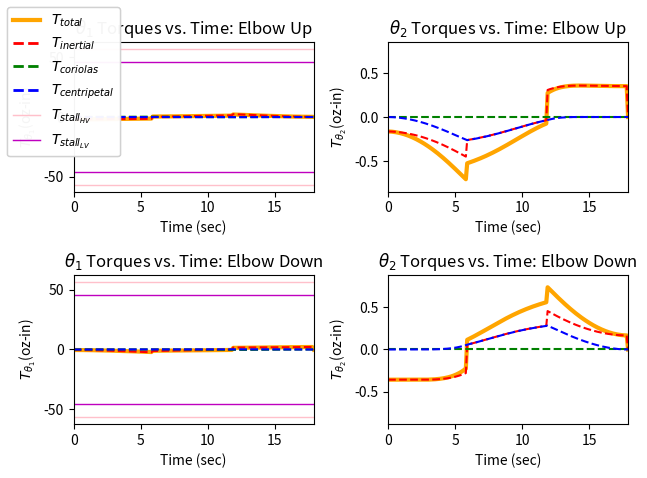
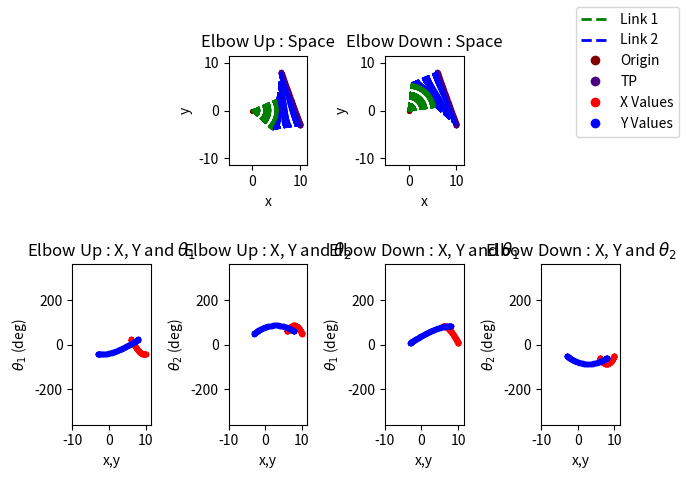

Generate these figures, in order, with matplotlib:
# [redacted]
# ECES T580 Applied Robotics
# Programming Assignment 5
#   Implement the forward and inverse solutions according to the REIEA book
import math
import matplotlib.pyplot as plt
from matplotlib.lines import Line2D

# [redacted]
# with slight modification to make it fit for this application
def mmult(matrix_A, matrix_B):
    product = [] 
    n = len(matrix_A)
    m = len(matrix_A[0])
    try:
        l = len(matrix_B[0])
    except TypeError:
        l = 1
    if (m == len(matrix_B)):
        product = []
        for r in range(n):
            product.append([])
            for c in range(l):
                product[r].append([])
        for i in range(n):
            for j in range(l):
                sum = 0
                for k in range(m):
                    sum += matrix_A[i][k]*matrix_B[k][j]
                product[i][j] = sum
    return product

# Generates X and Y values for an arbitray line according to Ax+B=y
def linear_gen(a, b, x_step=0.1, x_init=0, x_final=1):
    xs = []
    ys = []
    if x_init == x_final or x_step == 0:
        return xs, ys
    if x_step < 0:
        x_step = -1*x_step
    if x_final < x_init:
        temp = x_final
        x_final = x_init
        x_init = temp
    this_x = x_init
    for i in range(math.ceil((x_final-x_init)/x_step)+1):
        xs.append(this_x)
        ys.append(a*this_x+b)
        this_x = this_x + x_step
    return xs, ys

# Generates X and Y values for an arbitrary ellipse according to ((x-x_0)/a)^2+((y-y_0)/b)^2=r^2
def ellipse_gen(a=1, b=1, r=1, center_x=0, center_y=0, x_step=0.1, x_init=0, x_final=1):
    xs = []
    ys = []
    if x_init == x_final or x_step == 0 or a == 0 or b == 0 or r == 0:
        return xs, ys
    if x_step < 0:
        x_step = -1*x_step
    if x_final < x_init:
        temp = x_final
        x_final = x_init
        x_init = temp
    # this_x = x_init
    for i in range(math.ceil((x_final-x_init)/x_step)+1):
        this_x = round(i*x_step + x_init, 5)
        med = (a**2)*(b**2)*((a**2)*(r**2)-(center_x**2)+2*center_x*this_x-(this_x**2))
        if med < 0:
            continue
        xs.append(this_x)
        ys.append(((a**2)*center_y-math.sqrt(med))/(a**2))
        xs.append(this_x)
        ys.append(((a**2)*center_y+math.sqrt(med))/(a**2))
        # this_x = this_x + x_step
    return xs, ys

#Determines the link angles of a two-link manipulator for an array of end-effector positions
def two_link_inverse_kinematics(x_vals, y_vals, length_1, length_2, elbow_up=True):
    #Set epsilon value for 'close enough' approximations
    epsilon = 1e-10
    theta_1s = []
    theta_2s = []
    if not len(x_vals)==len(y_vals):
        return theta_1s, theta_2s
    if elbow_up:
        sigma = 1
    else:
        sigma = -1

    #For every test point (TP), determine if it is reachable
    # and if it is, determine the angles
    for i in range(len(x_vals)):
        this_x = x_vals[i]
        this_y = y_vals[i]
        med_root = math.sqrt((this_x**2)+(this_y**2))

        #Is the TP unreachable (out of manipulator's range)
        if (med_root > (length_1+length_2)):
            theta_1s.append(False)
            theta_2s.append(False)
            continue

        #Solve for nonlinear equation
        gamma = math.atan2((-1)*this_y/med_root,(-1)*this_x/med_root)
        med_cos = ((this_x**2)+(this_y**2)+(length_1**2)-(length_2**2))/(-2*length_1*med_root)
        if med_cos > 1:
            med_cos = 1
        elif med_cos < -1:
            med_cos = -1

        #Solve for both Theta_1s
        this_theta_1 = gamma + sigma*math.acos(med_cos)
        this_theta_1_opp = gamma + (-1*sigma)*math.acos(med_cos)

        #Check all combinations of Theta_1s to find the real solution
        found = False
        for possible_theta_1_first in [this_theta_1, this_theta_1_opp]:
            if found:
                break
            for possible_theta_1_second in [this_theta_1, this_theta_1_opp]:
                med_cos = (this_x - length_1*math.cos(possible_theta_1_first))/length_2
                med_sin = (this_y - length_1*math.sin(possible_theta_1_second))/length_2
                this_theta_2 = math.atan2(med_sin, med_cos)-this_theta_1
                anticipated_x_first = length_1*math.cos(possible_theta_1_first)+\
                    length_2*math.cos(possible_theta_1_first+this_theta_2)
                anticipated_y_first = length_1*math.sin(possible_theta_1_first)+\
                    length_2*math.sin(possible_theta_1_first+this_theta_2)
                anticipated_x_second = length_1*math.cos(possible_theta_1_second)+\
                    length_2*math.cos(possible_theta_1_second+this_theta_2)
                anticipated_y_second = length_1*math.sin(possible_theta_1_second)+\
                    length_2*math.sin(possible_theta_1_second+this_theta_2)
                if (abs(anticipated_x_first-this_x)<epsilon) and (abs(anticipated_y_first-this_y)<epsilon):
                    theta_1s.append(possible_theta_1_first)
                    theta_2s.append(this_theta_2)
                    found = True
                    break
                if (abs(anticipated_x_second-this_x)<epsilon) and (abs(anticipated_y_second-this_y)<epsilon):
                    theta_1s.append(possible_theta_1_second)
                    theta_2s.append(this_theta_2)
                    found = True
                    break
        if not found:
            theta_1s.append(False)
            theta_2s.append(False)
    return theta_1s, theta_2s

#Determines the link angles of a two-link manipulator for a given velocity and position profile using Jacobian matrices
def two_link_jacobian_kinematics(time, pos_prof, vel_prof, length_1, length_2, sample_time=0.05, elbow_up=True):
    theta_1s = []
    theta_2s = []
    #Emulate encoder's reading initial value of joint angles
    theta_1_old, theta_2_old = two_link_inverse_kinematics([pos_prof[0][0]], [pos_prof[1][0]],\
        length_1, length_2, elbow_up)
    theta_1_old = theta_1_old[0]
    theta_2_old = theta_2_old[0]
    theta_1s.append(theta_1_old)
    theta_2s.append(theta_2_old)
    for i in range(len(time)-1):
        det = (length_1*length_2*math.sin(theta_2_old))
        # jacobian = [\
        #     [-1*length_1*math.sin(theta_1_old)-length_2*math.sin(theta_1_old+theta_2_old),\
        #     -1*length_2*math.sin(theta_1_old+theta_2_old)],\
        #     [length_1*math.cos(theta_1_old)+length_2*math.cos(theta_1_old+theta_2_old),\
        #     length_2*math.cos(theta_1_old+theta_2_old)]]
        inv_jacobian = [\
            [(length_2*math.cos(theta_1_old+theta_2_old))/det,\
            (length_2*math.sin(theta_1_old+theta_2_old))/det],\
            [-1*(length_1*math.cos(theta_1_old)+length_2*math.cos(theta_1_old+theta_2_old))/det,\
            -1*(length_1*math.sin(theta_1_old)+length_2*math.sin(theta_1_old+theta_2_old))/det]]
        p_dot = [[vel_prof[0][i]], [vel_prof[1][i]]]
        q_dot = mmult(inv_jacobian, p_dot)
        delta_theta_1 = sample_time*q_dot[0][0]
        delta_theta_2 = sample_time*q_dot[1][0]
        theta_1s.append(theta_1_old+delta_theta_1)
        theta_2s.append(theta_2_old+delta_theta_2)
        theta_1_old = theta_1s[-1]
        theta_2_old = theta_2s[-1]
    return theta_1s, theta_2s

#Determines the link angles of a two-link manipulator for a set of end-effector positions using a geometric inverse solution
def geometric_inverse_kinematics(x_vals, y_vals, length_1, length_2, elbow_up=True):
    #Set epsilon value for 'close enough' approximations
    epsilon = 1e-10
    theta_1s = []
    theta_2s = []
    if not len(x_vals)==len(y_vals):
        return theta_1s, theta_2s
    if elbow_up:
        sigma = 1
    else:
        sigma = -1

    #For every test point (TP), determine if it is reachable
    # and if it is, determine the angles
    for i in range(len(x_vals)):
        #Is the TP unreachable (out of manipulator's range)
        this_x = x_vals[i]
        this_y = y_vals[i]
        med_root = math.sqrt((this_x**2)+(this_y**2))
        if (med_root > (length_1+length_2)):
            theta_1s.append(False)
            theta_2s.append(False)
            continue
        this_theta_2 = sigma*math.acos((this_x**2+this_y**2-length_1**2-length_2**2)/(2*length_1*length_2))
        this_theta_1 = math.atan(this_y/this_x)-math.atan((length_2*math.sin(this_theta_2))/(length_1+length_2*math.cos(this_theta_2)))
        theta_1s.append(this_theta_1)
        theta_2s.append(this_theta_2)
    return theta_1s, theta_2s

#Takes position vectors and a time vector to extrapolate a velocity vector
# Note: assumes zero end velocity
# Note: not physically accurate
def position_to_velocity(time, positions_x, positions_y):
    if not (len(positions_x) == len(positions_y) == len(time)):
        print("Please provide equal sized vectors!")
        return [False], [False]
    v_end = 0
    v1s = []
    v2s = []
    for idx in range(len(time)-1):
        v1s.append((positions_x[idx+1]-positions_x[idx])/(time[idx+1]-time[idx]))
        v2s.append((positions_y[idx+1]-positions_y[idx])/(time[idx+1]-time[idx]))
    v1s.append(v_end)
    v2s.append(v_end)
    return [v1s, v2s]

#Takes position vectors and a time vector to extrapolate a velocity vector (Note, not physically accurate)
# Note: assumes zero end acceleration
# Note: not physically accurate
def position_to_acceleration(time, positions_x, positions_y):
    if not (len(positions_x) == len(positions_y) == len(time)):
        print("Please provide equal sized vectors!")
        return [False], [False]
    [velocities_1, velocities_2] = position_to_velocity(time, positions_x, positions_y)
    accel_end = 0
    a1s = []
    a2s = []
    for idx in range(len(time)-1):
        a1s.append((velocities_1[idx+1]-velocities_1[idx])/(time[idx+1]-time[idx]))
        a2s.append((velocities_2[idx+1]-velocities_2[idx])/(time[idx+1]-time[idx]))
    a1s.append(accel_end)
    a2s.append(accel_end)
    return [a1s, a2s]

#Generates 2 plots: 
#   Top Plots (Plots 1): Showing RR manipulator in physical space with 2 links extending to test pionts
#   Bottom Plots (Plots 2) Creating plots showcasing theta_1/2 vs x/y for elbow up and down positions
#   Option: inverse_kinematics for "INV", and jacobian for "JAC", and DH geometric inverse for "GEOM"
#   Option: dh_compare True or False to plot as well with reference to a DH matrix comparison
def plot_kinematic_figures(tp_xs, tp_ys, length_1, length_2, origin, figure_num=1, inverse_kinematics="INV", \
    dh_compare=False, height_1=0, height_2=0, sample_time=0.05, total_time=1.8):
    #Set up plot values
    fig = plt.figure(figure_num)
    subplots = [242, 245, 246, 243, 247, 248]
    titles = ['Elbow Up : Space', r'Elbow Up : X, Y and $\theta_1$', r'Elbow Up : X, Y and $\theta_2$',
        'Elbow Down : Space', r'Elbow Down : X, Y and $\theta_1$', r'Elbow Down : X, Y and $\theta_2$']
    xlabels = ['x', 'x,y', 'x,y', 'x', 'x,y', 'x,y']
    ylabels = ['y', r'$\theta_1$ (deg)', r'$\theta_2$ (deg)', 'y', r'$\theta_1$ (deg)', r'$\theta_2$ (deg)']
    iter = 0
    for elbow in [True, False]:
        if inverse_kinematics == "INV":
            theta_1s, theta_2s = two_link_inverse_kinematics(tp_xs, tp_ys, length_1, length_2, elbow_up=elbow)
        elif inverse_kinematics == "GEOM":
            theta_1s, theta_2s = geometric_inverse_kinematics(tp_xs, tp_ys, length_1, length_2, elbow_up=elbow)
        elif inverse_kinematics == "JAC":
            time_array, pos_xy, vel_xy, acc_xy = trap_profile_gen_test_points([tp_xs[0], tp_ys[0]],\
                 [tp_xs[-1], tp_ys[-1]], total_time, sample_time)
            theta_1s, theta_2s = two_link_jacobian_kinematics(time_array, pos_xy, vel_xy,\
                link_lengths, link_lengths, sample_time=sample_time, elbow_up=elbow)
        else:
            return            
        
        #Remove any areas the manipulator cannot reach
        relevant_xs = []
        relevant_theta_1s = []
        relevant_ys = []
        relevant_theta_2s = []
        enum = 0
        for theta in theta_1s:
            if theta is not False:
                relevant_xs.append(tp_xs[enum])
                relevant_theta_1s.append(theta)
            enum = enum + 1
        enum = 0
        for theta in theta_2s:
            if theta is not False:
                relevant_ys.append(tp_ys[enum])
                relevant_theta_2s.append(theta)
            enum = enum + 1
        if dh_compare:
            approx_xs = []
            approx_ys = []
            for i in range(len(relevant_theta_1s)):
                hand_mat = forward_dh_matrix(relevant_theta_1s[i], relevant_theta_2s[i], height_1, height_2, length_1, length_2)
                approx_xs.append(hand_mat[0][-1])
                approx_ys.append(hand_mat[1][-1])
        theta_1s = relevant_theta_1s
        theta_2s = relevant_theta_2s

        # Plot physical space drawings test points
        axis = fig.add_subplot(subplots[iter])
        axis.set_aspect('equal', adjustable='box')
        plt.scatter(relevant_xs, relevant_ys, s=8, c='indigo')
        plt.scatter(origin[0], origin[1], s=8, c='maroon')
        plt.xlabel(xlabels[iter])
        plt.ylabel(ylabels[iter])
        plt.xlim([-5, length_1+length_2])
        plt.ylim([-(length_1+length_2), length_1+length_2])
        plt.title(titles[iter])
        # Plot physical space drawings of links 1 and 2
        for i in range(len(theta_1s)):
            if inverse_kinematics == "GEO":
                pass
            else:
                link_1_angle = theta_1s[i]
                link_2_angle = theta_1s[i]+theta_2s[i]
                link_1_start = origin
                link_1_end=[link_1_start[0]+math.cos(link_1_angle)*length_1, 
                    link_1_start[1]+math.sin(link_1_angle)*length_1]
                link_2_start = link_1_end
                link_2_end=[link_2_start[0]+math.cos(link_2_angle)*length_2, 
                    link_2_start[1]+math.sin(link_2_angle)*length_2]
                plt.plot([link_1_start[0], link_1_end[0]], [link_1_start[1], link_1_end[1]], 'g--')
                plt.plot([link_2_start[0], link_2_end[0]], [link_2_start[1], link_2_end[1]], 'b--')
        iter = iter + 1

        # Plot Thetas vs X,Y plots
        theta_1s_deg = [math.degrees(theta) for theta in theta_1s]
        theta_2s_deg = [math.degrees(theta) for theta in theta_2s]

        #For Arduino Robot
        # if elbow:
        #     theta_1s_deg_ard = []
        #     for theta in theta_1s_deg:
        #         if theta < 90 and theta > 0:
        #             theta_1s_deg_ard.append(90-int(theta))
        #         elif theta <= 0:
        #             theta_1s_deg_ard.append(int(abs(theta))+90)
        #     theta_2s_deg_ard = []
        #     for theta in theta_2s_deg:
        #         if theta < 90 and theta > 0:
        #             theta_2s_deg_ard.append(90-int(theta))
        #         elif theta >= 90:
        #             theta_2s_deg_ard.append(int(abs(theta))-90)
        #     print(len(theta_1s_deg_ard))
        #     print(theta_1s_deg_ard)
        #     print(len(theta_2s_deg_ard))
        #     print(theta_2s_deg_ard)

        for angles in [theta_1s_deg, theta_2s_deg]:
            axis = fig.add_subplot(subplots[iter])
            plt.scatter(relevant_xs, angles, s=8, c=['red'])
            plt.scatter(relevant_ys, angles, s=8, c=['blue'])
            if dh_compare:
                plt.scatter(approx_xs, angles, s=8, c=['indianred'])
                plt.scatter(approx_ys, angles, s=8, c=['royalblue'])
            plt.xlabel(xlabels[iter])
            plt.ylabel(ylabels[iter])
            plt.xlim([-10, length_1+length_2])
            plt.ylim([-360, 360])
            plt.title(titles[iter])
            iter = iter + 1
    legend_elements = [Line2D([0], [0], linestyle='--', color='g', label=r'Link 1', lw=2),
                        Line2D([0], [0], linestyle='--', color='b', label=r'Link 2', lw=2),
                        Line2D([0], [0], marker='o', color='w', label=r'Origin',
                            markerfacecolor='maroon', markersize=8),
                        Line2D([0], [0], marker='o', color='w', label=r'TP',
                            markerfacecolor='indigo', markersize=8),
                        Line2D([0], [0], marker='o', color='w', label=r'X Values',
                            markerfacecolor='red', markersize=8),
                        Line2D([0], [0], marker='o', color='w', label=r'Y Values',
                            markerfacecolor='blue', markersize=8),]
    if dh_compare:
        legend_elements.append(Line2D([0], [0], marker='o', color='w', label=r'DH Approx X',
                            markerfacecolor='indianred', markersize=8))
        legend_elements.append(Line2D([0], [0], marker='o', color='w', label=r'DH Approx Y',
                            markerfacecolor='royalblue', markersize=8))
    fig.legend(handles=legend_elements, loc='upper right')
    fig.tight_layout()
    
#Generates a plot on two levels:
#   Top Plots: x vs time, dx/dt vs time, dx^2/d^2 vs time
#   Bottom Plots: y vs time, dy/dt vs time, dy^2/d^2 vs time
# Specify angles_yes to label plots by (False) Cartesian (x,y) or (True) Angular (theta_1, theta_2)
def plot_profile_characteristics(time, positions, velocities, accelerations, angles_yes = False, figure_num=1):
    figure = plt.figure(figure_num)
    subplot_num = 1
    for y_axis_vals in [positions[0], velocities[0], accelerations[0],\
        positions[1], velocities[1], accelerations[1]]:
        
        figure.add_subplot(230+subplot_num)
        if subplot_num <=3:
            dim = r'$\theta_1$' if angles_yes else r'$x$'
        else:
            dim = r'$\theta_2$' if angles_yes else r'$y$'
        plt.ylabel(dim+' (deg)') if angles_yes else plt.ylabel(dim)
        plt.xlabel('time (sec)')
        if subplot_num % 3 == 2:
            plt.title(r'$d$'+dim+r'$/dt$'+' vs. ' r'$Time$')
        elif subplot_num % 3 == 0:
            plt.title(r'$d$'+dim+r'$^2/d^2t$'+' vs. '+r'$Time$')
        else:
            plt.title(dim+' vs. ' r'$Time$')
        plt.scatter(time, y_axis_vals, s=8, c='darkorange') if angles_yes \
            else plt.scatter(time, y_axis_vals, s=8, c='limegreen')

        subplot_num = subplot_num + 1; 
    figure.tight_layout()

#Generates a plot of torques for both manipulator joings
def plot_torque_characteristics(start, end, time, sample_time, l1, l2, m1, m2, figure_start=1, max_torque_lv=None, max_torque_hv=None):
    in_oz_per_newton_meter = 141.611933
    time_array, pos_xy, vel_xy, acc_xy = trap_profile_gen_test_points(start, end, time, sample_time)
    fig = plt.figure(figure_start)
    subplot_num = 1
    y_lim_scale = 1.2 #For ease of viewing
    for elbow in [True, False]:
        theta_1s, theta_2s = two_link_jacobian_kinematics(time_array, pos_xy, vel_xy,\
            l1, l2, sample_time=sample_time, elbow_up=elbow)
        [torques_theta_1, torques_theta_2] = torque_by_lagrangian(theta_1s, theta_2s, m1, m2, \
            l1, l2, time_array)
        for torques in [torques_theta_1, torques_theta_2]:
            fig.add_subplot(220+subplot_num)
            #Convert from rad-N-m to oz-in
            torque_total = [torques[0][k]*(in_oz_per_newton_meter/(2*math.pi)) for k in range(len(torques[0]))]
            torque_inertial = [torques[1][k]*(in_oz_per_newton_meter/(2*math.pi)) for k in range(len(torques[1]))]
            torque_coriolis = [torques[2][k]*(in_oz_per_newton_meter/(2*math.pi)) for k in range(len(torques[2]))]
            torque_centripetal = [torques[3][k]*(in_oz_per_newton_meter/(2*math.pi)) for k in range(len(torques[3]))]
            plt.plot(time_array, torque_total, 'orange', label=r'T_(total)', linewidth=3)
            plt.plot(time_array, torque_inertial, 'r--', label=r'T_(inertial)')
            plt.plot(time_array, torque_coriolis, 'g--', label=r'T_(coriolis)')
            plt.plot(time_array, torque_centripetal, 'b--', label=r'T_(centripetal)')
            if elbow:
                if subplot_num%2 == 1:
                    plt.title(r'$\theta_1$'+r' Torques vs. Time: Elbow Up')
                    plt.ylabel(r'$T_{\theta_1}$'+r'(oz-in)')
                else:
                    plt.title(r'$\theta_2$'+r' Torques vs. Time: Elbow Up')
                    plt.ylabel(r'$T_{\theta_2}$'+r'(oz-in)')
                    plt.ylim([max(abs(min(torque_total)), abs(max(torque_total)))*-y_lim_scale,\
                         max(abs(min(torque_total)), abs(max(torque_total)))*y_lim_scale])
            else:
                if subplot_num%2 == 1:
                    plt.title(r'$\theta_1$'+r' Torques vs. Time: Elbow Down')
                    plt.ylabel(r'$T_{\theta_1}$'+r'(oz-in)')
                else:
                    plt.title(r'$\theta_2$'+r' Torques vs. Time: Elbow Down')
                    plt.ylabel(r'$T_{\theta_2}$'+r'(oz-in)')
                    plt.ylim([max(abs(min(torque_total)), abs(max(torque_total)))*-y_lim_scale,\
                         max(abs(min(torque_total)), abs(max(torque_total)))*y_lim_scale])
            if not max_torque_lv == None:
                #Assume max_torque given as in-oz
                plt.hlines(max_torque_lv, time_array[0], time_array[-1], colors='m', linewidth=1)
                plt.hlines(-1*max_torque_lv, time_array[0], time_array[-1], colors='m', linewidth=1)
            if not max_torque_hv == None:
                #Assume max_torque given as in-oz
                plt.hlines(max_torque_hv, time_array[0], time_array[-1], colors='pink', linewidth=1)
                plt.hlines(-1*max_torque_hv, time_array[0], time_array[-1], colors='pink', linewidth=1)
            plt.xlabel("Time (sec)")
            plt.xlim([time_array[0], time_array[-1]])
            subplot_num = subplot_num+1
        legend_elements = [Line2D([0], [0], linestyle='-', color='orange', label=r'$T_{total}$', lw=3),
                            Line2D([0], [0], linestyle='--', color='r', label=r'$T_{inertial}$', lw=2),
                            Line2D([0], [0], linestyle='--', color='g', label=r'$T_{coriolas}$', lw=2),
                            Line2D([0], [0], linestyle='--', color='b', label=r'$T_{centripetal}$', lw=2)]
        if not max_torque_hv == None:
            legend_elements.append(Line2D([0], [0], linestyle='-', color='pink', label=r'$T_{stall_{HV}}$', lw=1))
        if not max_torque_lv == None:
            legend_elements.append(Line2D([0], [0], linestyle='-', color='m', label=r'$T_{stall_{LV}}$', lw=1))
        fig.legend(handles=legend_elements, loc='upper left')
        fig.tight_layout()
    pass

#Generates a trapezoidal velocity profile
#  Acceleration time : ta
#  Constant velocity region time : tcv
#  Decceleration time : td; unused; is set equal to ta
#  Displacement: displacement;  in units specified
#  Sample Time: sample_time; how long it takes to complete path
#Returns:
#   Time Points array, positions array, velocity array, acceleration array
def trap_profile_gen(ta, tcv, td, displacement, sample_time): 
    #Adapted from Matlab (Credit: T. Chmielewski)
    #Time to nearest increment
    time_accel = round(ta/sample_time)*sample_time
    # time_deccel = round(td/sample_time)*sample_time
    time_deccel = time_accel #Force equal accel/deccel times
    time_const_vel = round(tcv/sample_time)*sample_time

    total_time = time_accel+time_const_vel+time_deccel
    vel_max = displacement/(time_accel+time_const_vel)
    accel_max = vel_max/time_accel
    deccel_max = accel_max
    computed_displacement = (0.5*(time_accel+time_deccel)+time_const_vel)*vel_max

    num_updates = int(total_time/sample_time)

    times = []
    accels = []
    velocities = []
    positions = []

    a_prev = 0
    v_prev = 0
    x_prev = 0
    x_now = 0

    xtra_count_num = 0
    #Determine the time vector
    for time in range(num_updates+xtra_count_num):
        t_now = time*sample_time
        times.append(t_now)
        #Acceleration
        if (t_now < time_accel) and (t_now >= 0):
            a_now = accel_max
        elif (t_now >= (time_accel+time_const_vel)) and (t_now >= 0):
            a_now = -1*deccel_max
        else:
            a_now = 0

        #Velocity
        v_now = v_prev + sample_time*a_now
        x_now = x_prev + (sample_time/2)*(v_now+v_prev) #Trapezoidal
        accels.append(a_now)
        velocities.append(v_now)
        positions.append(x_now)
        v_prev = v_now
        x_prev = x_now
    
    position_error = computed_displacement - x_now
    if (abs(position_error) > 0):
        print("Position Error: "+str(position_error))
    return [times, positions, velocities, accels]

#Generates a trapezoidal velocity profile like trap_profile_gen with 1/3-1/3-1/3 times
def trap_profile_gen_ez(total_time, displacement, sample_time):
    return trap_profile_gen(total_time/3.0, total_time/3.0, total_time/3.0,\
        displacement, sample_time)

#Generates position, velocity, and acceleration arrays with respect to each degree of freedom (2; x, y)
#Returns same as trap_profile_gen, but position, velocity, and acceleration has internal arrays for x and y
def trap_profile_gen_test_points(start_point, end_point, total_time, sample_time):
    displacement = math.sqrt((end[0]-start[0])**2 + (end[1]-start[1])**2)
    time_array, x_array, v_array, a_array = trap_profile_gen_ez(total_time, displacement, sample_time)

    position_profile = [[], []]
    velocity_profile = [[], []]
    acceleration_profile = [[], []]
    angle_from_start = math.atan((end_point[1]-start_point[1])/(end_point[0]-start_point[0]))
    for position in x_array:
        position_profile[0].append(start_point[0]+position*math.cos(angle_from_start))
        position_profile[1].append(start_point[1]+position*math.sin(angle_from_start))
    for velocity in v_array:
        velocity_profile[0].append(velocity*math.cos(angle_from_start))
        velocity_profile[1].append(velocity*math.sin(angle_from_start))
    for acceleration in a_array:
        acceleration_profile[0].append(acceleration*math.cos(angle_from_start))
        acceleration_profile[1].append(acceleration*math.sin(angle_from_start))

    return [time_array, position_profile, velocity_profile, acceleration_profile]

#Calculates the torques experienced at each joint points
#Returns:
#   A 3D array. Each row corresponds to theta_1 and then theta_2
#   Each row contains 4 sub arrays
#       [[[total_torque_1], [interial_torque_1], [coriolis_torque_1], [centripetal_torque_1]];
#       [[total_torque_2], [interial_torque_2], [coriolis_torque_2], [centripetal_torque_2]]
def torque_by_lagrangian(theta_1s, theta_2s, mass_1, mass_2, length_1, length_2, time_array):
    theta_dot_array = position_to_velocity(time_array, theta_1s, theta_2s)
    theta_ddot_array = position_to_acceleration(time_array, theta_1s, theta_2s)
    torque_total_1 = []
    torque_inertial_1 = []
    torque_coriolis_1 = []
    torque_centripetal_1 = []
    torque_total_2 = []
    torque_inertial_2 = []
    torque_coriolis_2 = []
    torque_centripetal_2 = []
    for i in range(2):
        for j in range(len(time_array)):
            [d1, d2, m1, m2] = [length_1, length_2, mass_1, mass_2]
            [theta_1, theta_2] = [theta_1s[j], theta_2s[j]]
            [theta_dot_1, theta_dot_2] = [theta_dot_array[0][j], theta_dot_array[1][j]]
            [theta_ddot_1, theta_ddot_2] = [theta_ddot_array[0][j], theta_ddot_array[1][j]]
            if i == 0:
                inertial = theta_ddot_1*(
                    (d1**2)*(m1+m2)+
                    m2*(d2**2)+
                    2*m2*d1*d2*math.cos(theta_2)
                )
                coupled_inertial = theta_ddot_2*(
                    m2*(d2**2)+
                    m2*d1*d2*math.cos(theta_2)
                )
                coriolis = theta_dot_1*theta_dot_2*(
                    2*m2*d1*d2*math.sin(theta_2)
                )
                centripetal = (theta_dot_2**2)*(
                    m2*d1*d2*math.sin(theta_2)
                )
                torque_inertial_1.append(inertial+coupled_inertial)
                torque_coriolis_1.append(-1*coriolis)
                torque_centripetal_1.append(-1*centripetal)
                torque_total_1.append(inertial+coupled_inertial-coriolis-centripetal)
            elif i == 1:
                inertial = theta_ddot_1*(
                    m2*(d2**2)+
                    m2*d1*d2*math.cos(theta_2)
                )
                coupled_inertial = theta_ddot_2*(
                    m2*(d2**2)
                )
                coriolis = 0
                centripetal = (theta_dot_1**2)*(
                    m2*d1*d2*math.sin(theta_2)
                )
                torque_inertial_2.append(inertial+coupled_inertial)
                torque_coriolis_2.append(-1*coriolis)
                torque_centripetal_2.append(-1*centripetal)
                torque_total_2.append(inertial+coupled_inertial-coriolis-centripetal)
            else:
                pass
    return [[torque_total_1, torque_inertial_1, torque_coriolis_1, torque_centripetal_1], 
            [torque_total_2, torque_inertial_2, torque_coriolis_2, torque_centripetal_2]]

def dh_matrix(theta, d, a):
    mat = [[math.cos(theta), -1*math.sin(theta), 0, a*math.cos(theta)],
        [math.sin(theta), math.cos(theta), 0, a*math.sin(theta)],
        [0, 0, 1, d],
        [0, 0, 0, 1]
    ]
    return mat

def forward_dh_matrix(theta_1, theta_2, d1, d2, a1, a2):
    A_01 = dh_matrix(theta_1, d1, a1)
    A_12 = dh_matrix(theta_2, d2, a2)
    return mmult(A_01, A_12)

if __name__ == "__main__":
    #Configure system characteristics
    start = [6, 8]
    end = [10, -3]
    manipulator_base_origin = [0, 0]
    inches_per_meter = 1/(0.0254)
    link_lengths = 5.75 #inches
    link_lenghts_m = link_lengths/inches_per_meter #meters
    z_displacement_1 = 0.75 #inches
    z_displacement_2 = 0 #inches
    m2 = .017 #kg
    m1 = .066 #kg
    stall_torque_top = 56.93 #oz-in
    stall_torque_bottom = 45.82 #oz-in

    # Find points on line according to velocity profile
    time = 18 #Seconds (Fixed for all functions)
    sample_time = 0.1 #50 milliseconds (Fixed for all functions)

    # Determine profiles
    time_array, pos_xy, vel_xy, acc_xy = trap_profile_gen_test_points(start, end, time, sample_time)

    # Inverse kinematics for each test position
    theta_1s, theta_2s = two_link_inverse_kinematics(pos_xy[0],\
        pos_xy[1], link_lengths, link_lengths, elbow_up=True)

    # Plot manipulator and thetas vs positions
    # plot_kinematic_figures(pos_xy[0], pos_xy[1], 
    #     link_lengths, link_lengths, manipulator_base_origin, figure_num = 1, inverse_kinematics="INV",
    #     dh_compare=True, height_1=z_displacement_1, height_2=z_displacement_2)
    # Plot manipulator with geometric inverse without comparison
    plot_kinematic_figures(pos_xy[0], pos_xy[1], 
        link_lengths, link_lengths, manipulator_base_origin, figure_num = 2, inverse_kinematics="GEOM",
        dh_compare=False, height_1=z_displacement_1, height_2=z_displacement_2)
    plt.show()

    plot_torque_characteristics(start, end, time, sample_time, link_lengths, link_lengths, \
        m1, m2, figure_start=1, max_torque_lv=stall_torque_bottom, max_torque_hv=stall_torque_top)
    plt.show()


    
